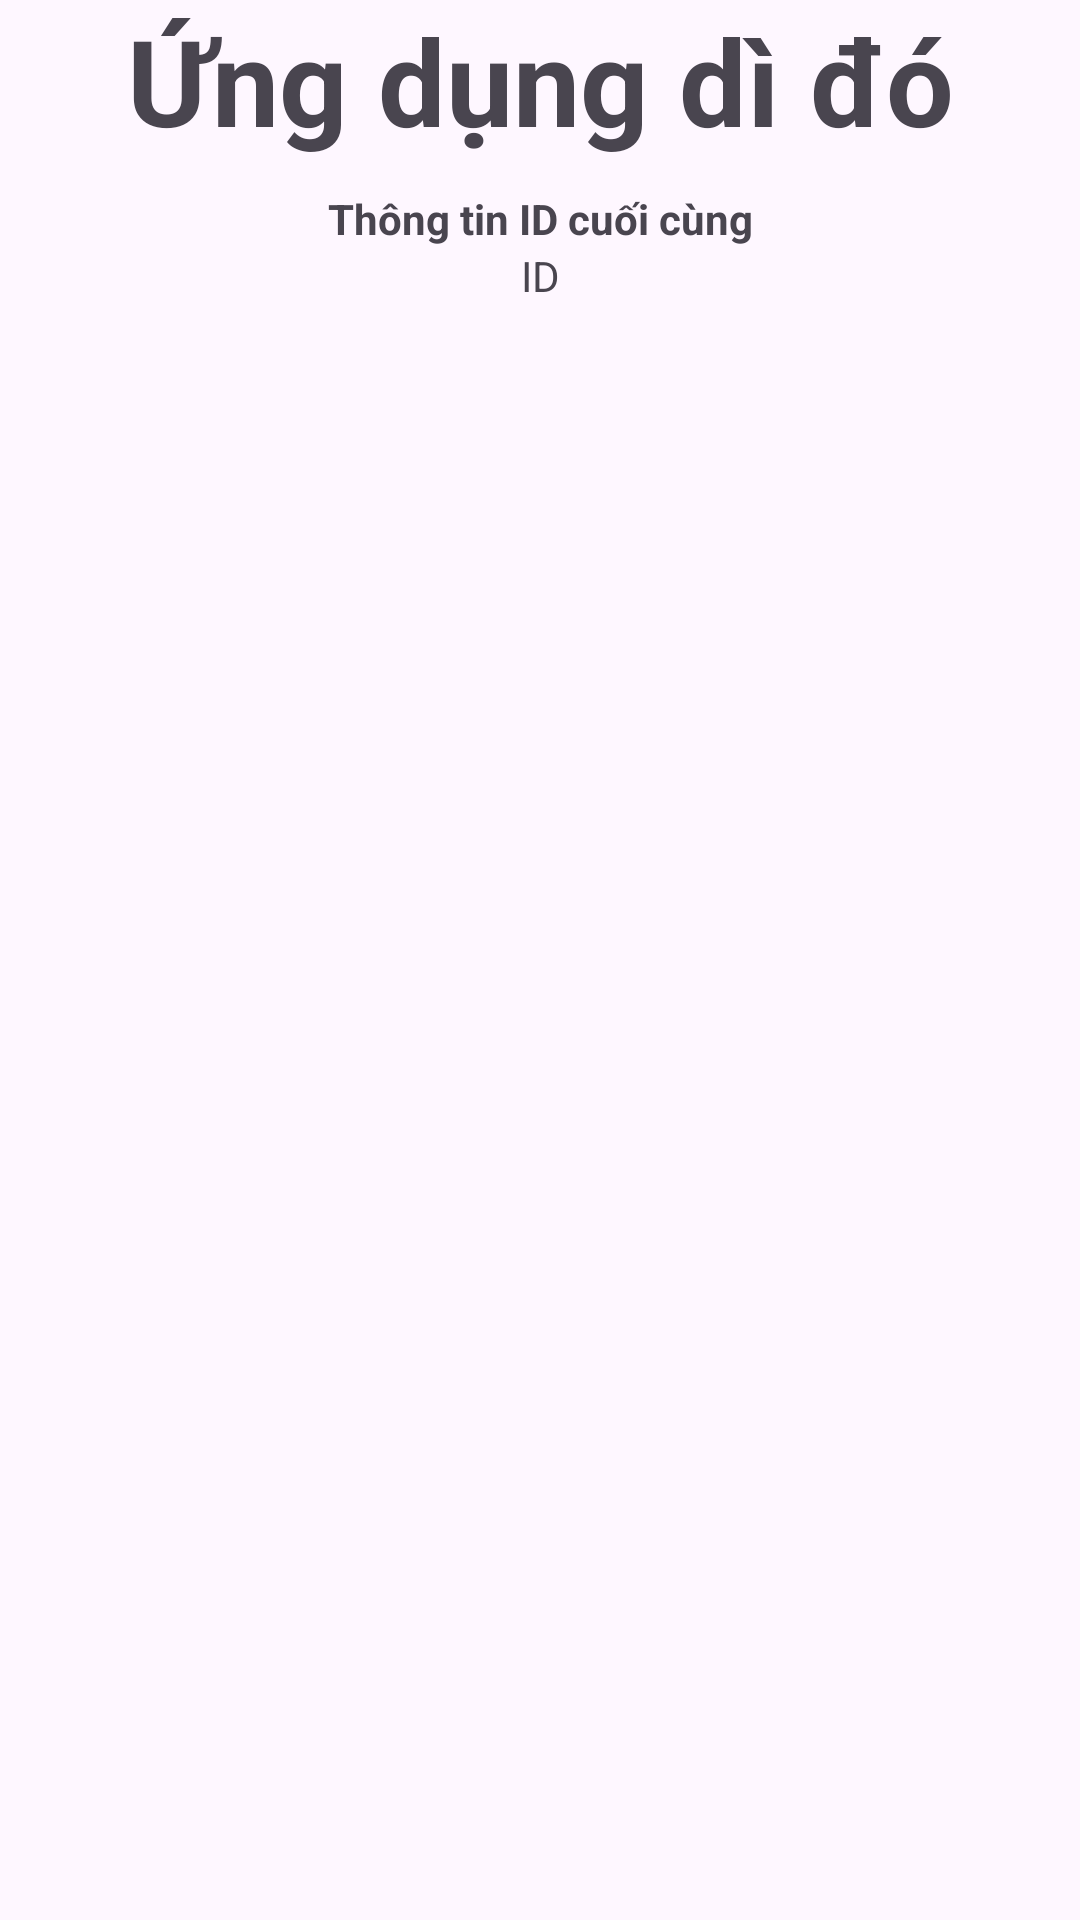

This screen was rendered from an Android layout file. Write that file and the resources it references.
<!-- AndroidManifest.xml: application theme Theme.Bt_Android4 -->
<!-- res/layout/activity_main.xml -->
<?xml version="1.0" encoding="utf-8"?>
<LinearLayout xmlns:android="http://schemas.android.com/apk/res/android"
    xmlns:app="http://schemas.android.com/apk/res-auto"
    xmlns:tools="http://schemas.android.com/tools"
    android:id="@+id/main"
    android:orientation="vertical"
    android:layout_width="match_parent"
    android:layout_height="match_parent"
    tools:context=".MainActivity">



    <LinearLayout
        android:layout_width="match_parent"
        android:layout_height="wrap_content">
        <TextView
            android:text="Ứng dụng dì đó"
            android:gravity="center"
            android:textSize="40dp"
            android:textStyle="bold"
            android:layout_width="match_parent"
            android:layout_height="wrap_content"/>
    </LinearLayout>

    <LinearLayout
        android:layout_marginStart="10dp"
        android:orientation="vertical"
        android:layout_marginTop="10dp"
        android:layout_marginEnd="10dp"
        android:layout_width="match_parent"
        android:layout_height="wrap_content">
        <TextView
            android:textStyle="bold"
            android:gravity="center"
            android:text="Thông tin ID cuối cùng"
            android:layout_width="match_parent"
            android:layout_height="wrap_content"/>
        <TextView
            android:id="@+id/id_main"
            android:gravity="center"
            android:text="ID"
            android:layout_width="match_parent"
            android:layout_height="wrap_content"/>

    </LinearLayout>



</LinearLayout>
<!-- resources referenced by this layout -->
<resources>
  <style name="Theme.Bt_Android4" parent="Base.Theme.Bt_Android4" />
  <style name="Base.Theme.Bt_Android4" parent="Theme.Material3.DayNight.NoActionBar">
          
          
      </style>
</resources>
